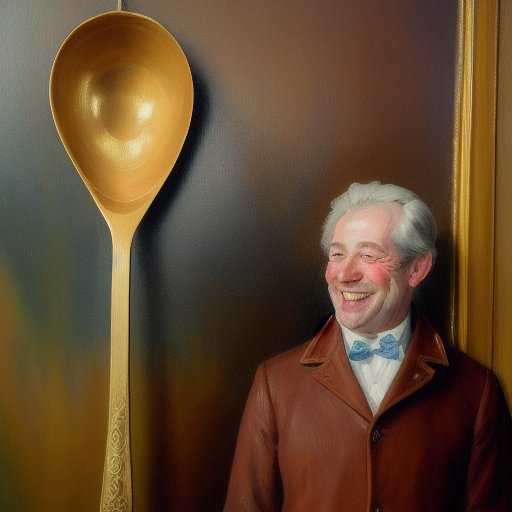
Generation parameters embedded in this image by AUTOMATIC1111 Stable Diffusion web UI or a fork of it (Forge, ...) (PNG 'parameters' text chunk):
An impressionist oil portrait of a man smiling and standing next to a gigantic spoon hung that is stuck to the wall, two tone lighting, sharp focus, dimly lit, whimsical, highly detailed, sharp focus, unreal, professional, max detail, highres, smooth, aesthetic, extremely detailed, 8k, masterpiece

Negative prompt: frame, cropped, photorealistic, dull, warped face
Steps: 26, Sampler: Euler a, CFG scale: 7, Seed: 824902756, Size: 512x512, Model hash: 852f3ba1f1, Model: impressionismOil_sd15, ControlNet 0: "preprocessor: depth_midas, model: control_depth-fp16 [400750f6], weight: 1, starting/ending: (0, 1), resize mode: Crop and Resize, pixel perfect: False, control mode: My prompt is more important, preprocessor params: (512, -1, -1)", Version: v1.4.1